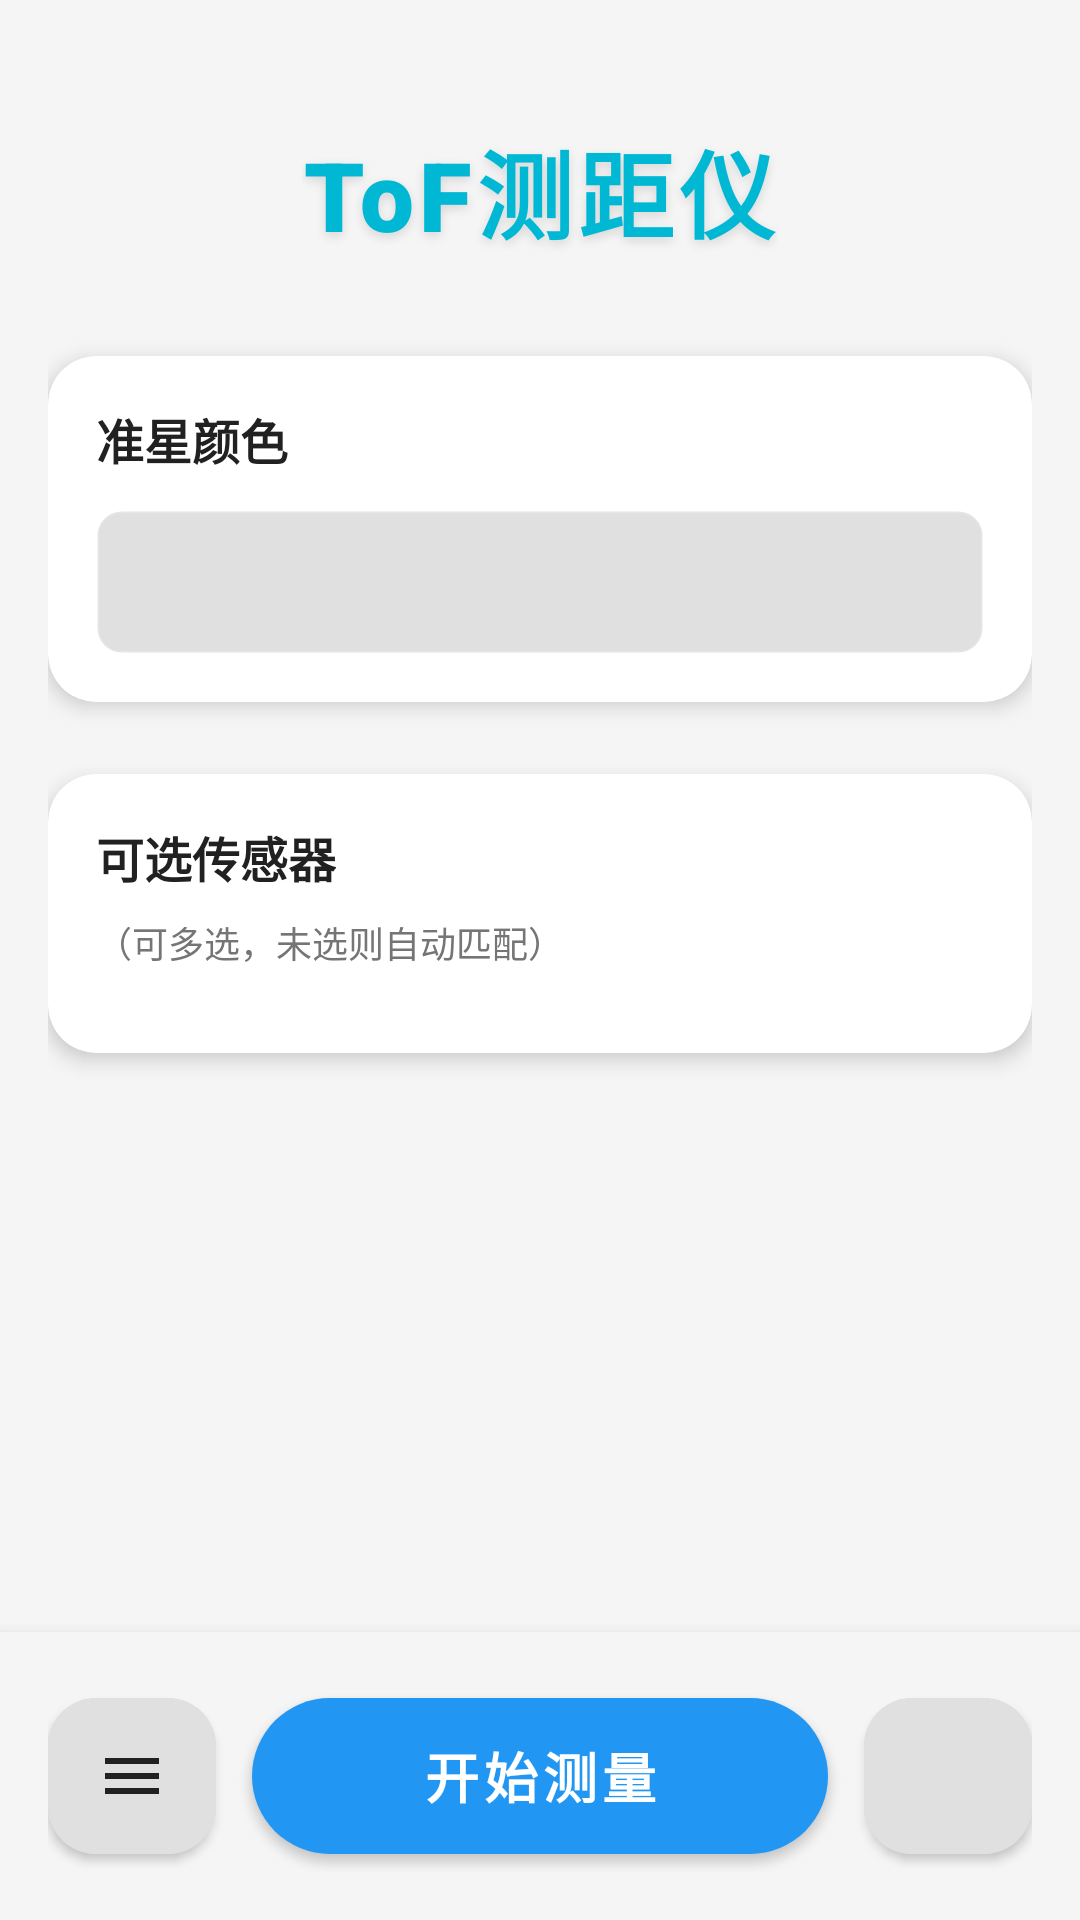

The Android layout XML behind this screen, and the referenced resources:
<!-- AndroidManifest.xml: application theme Theme.Tofchizi -->
<!-- res/layout/activity_mode_select.xml -->
<?xml version="1.0" encoding="utf-8"?>
<androidx.constraintlayout.widget.ConstraintLayout xmlns:android="http://schemas.android.com/apk/res/android"
    xmlns:app="http://schemas.android.com/apk/res-auto"
    android:layout_width="match_parent"
    android:layout_height="match_parent"
    android:background="@color/brand_background">

    <ScrollView
        android:layout_width="match_parent"
        android:layout_height="0dp"
        android:padding="16dp"
        android:clipToPadding="false"
        app:layout_constraintTop_toTopOf="parent"
        app:layout_constraintBottom_toTopOf="@+id/bottomActionArea">

        <LinearLayout
            android:layout_width="match_parent"
            android:layout_height="wrap_content"
            android:orientation="vertical"
            android:gravity="center_horizontal">

            <TextView
                android:id="@+id/home_title"
                android:layout_width="wrap_content"
                android:layout_height="wrap_content"
                android:text="@string/home_title"
                android:textSize="32sp"
                android:textStyle="bold"
                android:textColor="@color/brand_accent"
                android:layout_marginTop="24dp"
                android:layout_marginBottom="32dp"
                android:fontFamily="sans-serif-black"
                android:letterSpacing="0.05"
                android:shadowColor="@color/title_shadow"
                android:shadowDx="0"
                android:shadowDy="4"
                android:shadowRadius="8" />

            
            <com.google.android.material.card.MaterialCardView
                android:layout_width="match_parent"
                android:layout_height="wrap_content"
                android:layout_marginBottom="24dp"
                style="@style/Widget.Tofchizi.CardView">

                <LinearLayout
                    android:layout_width="match_parent"
                    android:layout_height="wrap_content"
                    android:orientation="vertical">

                    <TextView
                        android:layout_width="wrap_content"
                        android:layout_height="wrap_content"
                        android:text="@string/crosshair_color_label"
                        android:textSize="16sp"
                        android:textStyle="bold"
                        android:textColor="@color/text_primary"
                        android:layout_marginBottom="12dp" />

                    <Spinner
                        android:id="@+id/spinnerCrosshair"
                        android:layout_width="match_parent"
                        android:layout_height="48dp"
                        android:background="@drawable/bg_spinner"
                        android:paddingStart="12dp"
                        android:paddingEnd="12dp" />
                </LinearLayout>
            </com.google.android.material.card.MaterialCardView>

            
            <com.google.android.material.card.MaterialCardView
                android:layout_width="match_parent"
                android:layout_height="wrap_content"
                android:layout_marginBottom="32dp"
                style="@style/Widget.Tofchizi.CardView">

                <LinearLayout
                    android:layout_width="match_parent"
                    android:layout_height="wrap_content"
                    android:orientation="vertical">

                    <TextView
                        android:layout_width="wrap_content"
                        android:layout_height="wrap_content"
                        android:text="@string/mode_select_candidates_title"
                        android:textSize="16sp"
                        android:textStyle="bold"
                        android:textColor="@color/text_primary"
                        android:layout_marginBottom="8dp" />

                    <TextView
                        android:layout_width="match_parent"
                        android:layout_height="wrap_content"
                        android:text="@string/mode_select_candidates_hint"
                        android:textSize="12sp"
                        android:textColor="@color/text_secondary"
                        android:layout_marginBottom="12dp" />

                    <LinearLayout
                        android:id="@+id/candidateListContainer"
                        android:layout_width="match_parent"
                        android:layout_height="wrap_content"
                        android:orientation="vertical" />
                </LinearLayout>
            </com.google.android.material.card.MaterialCardView>

        </LinearLayout>
    </ScrollView>

    
    <LinearLayout
        android:id="@+id/bottomActionArea"
        android:layout_width="match_parent"
        android:layout_height="wrap_content"
        android:orientation="horizontal"
        android:gravity="center_vertical"
        android:padding="16dp"
        android:background="@color/brand_background"
        android:elevation="8dp"
        app:layout_constraintBottom_toBottomOf="parent">

        <com.google.android.material.button.MaterialButton
            android:id="@+id/btnMenu"
            android:layout_width="56dp"
            android:layout_height="64dp"
            app:icon="@drawable/ic_menu_list"
            app:iconGravity="textStart"
            app:iconPadding="0dp"
            app:iconSize="24dp"
            app:cornerRadius="16dp"
            android:backgroundTint="@color/brand_surface_variant"
            app:iconTint="@color/text_primary"
            android:layout_marginEnd="12dp"
            style="@style/Widget.MaterialComponents.Button" />

        <com.google.android.material.button.MaterialButton
            android:id="@+id/btnStart"
            android:layout_width="0dp"
            android:layout_height="64dp"
            android:layout_weight="1"
            android:text="@string/mode_select_btn_start"
            android:textSize="18sp"
            android:textStyle="bold"
            app:cornerRadius="32dp"
            style="@style/Widget.MaterialComponents.Button" />
        
        <com.google.android.material.button.MaterialButton
            android:id="@+id/btnHistory"
            android:layout_width="56dp"
            android:layout_height="64dp"
            app:icon="@drawable/ic_history"
            app:iconGravity="textStart"
            app:iconPadding="0dp"
            app:iconSize="24dp"
            app:cornerRadius="16dp"
            android:backgroundTint="@color/brand_surface_variant"
            app:iconTint="@color/text_primary"
            android:layout_marginStart="12dp"
            style="@style/Widget.MaterialComponents.Button" />

    </LinearLayout>

</androidx.constraintlayout.widget.ConstraintLayout>
<!-- resources referenced by this layout -->
<resources>
  <color name="brand_accent">#00B8D4</color>
  <color name="brand_background">#F5F5F5</color>
  <color name="brand_surface_variant">#E0E0E0</color>
  <color name="text_primary">#212121</color>
  <color name="text_secondary">#757575</color>
  <color name="title_shadow">#20000000</color>
  <!-- drawable bg_spinner (drawable) -->
  <?xml version="1.0" encoding="utf-8"?>
  <shape xmlns:android="http://schemas.android.com/apk/res/android" android:shape="rectangle">
      <solid android:color="@color/brand_surface_variant" />
      <corners android:radius="8dp" />
      <stroke android:width="1dp" android:color="#33FFFFFF" />
  </shape>
  <!-- drawable ic_menu_list (drawable) -->
  <vector xmlns:android="http://schemas.android.com/apk/res/android"
      android:width="24dp"
      android:height="24dp"
      android:viewportWidth="24"
      android:viewportHeight="24"
      android:tint="?attr/colorControlNormal">
    <path
        android:fillColor="@android:color/white"
        android:pathData="M3,18h18v-2H3v2zm0,-5h18v-2H3v2zm0,-7v2h18V6H3z"/>
  </vector>
  <string name="crosshair_color_label">准星颜色</string>
  <string name="home_title">ToF测距仪</string>
  <string name="mode_select_btn_start">开始测量</string>
  <string name="mode_select_candidates_hint">（可多选，未选则自动匹配）</string>
  <string name="mode_select_candidates_title">可选传感器</string>
  <style name="Widget.Tofchizi.CardView" parent="Widget.MaterialComponents.CardView">
          <item name="cardCornerRadius">16dp</item>
          <item name="cardElevation">4dp</item>
          <item name="cardBackgroundColor">@color/brand_surface</item>
          <item name="contentPadding">16dp</item>
      </style>
  <style name="Theme.Tofchizi" parent="Theme.MaterialComponents.DayNight.NoActionBar">
          <item name="colorPrimary">@color/brand_primary</item>
          <item name="colorPrimaryVariant">@color/brand_primary_dark</item>
          <item name="colorOnPrimary">@color/white</item>
          
          <item name="android:windowBackground">@color/brand_background</item>
          <item name="android:textColor">@color/text_primary</item>
          
          <item name="android:windowLayoutInDisplayCutoutMode">shortEdges</item>
          <item name="android:statusBarColor">@color/brand_background</item>
          <item name="android:windowLightStatusBar">true</item>
          <item name="android:navigationBarColor">@color/brand_background</item>
          
          
          <item name="materialButtonStyle">@style/Widget.Tofchizi.Button</item>
          <item name="cardViewStyle">@style/Widget.Tofchizi.CardView</item>
      </style>
  <color name="brand_surface">#FFFFFF</color>
  <color name="brand_primary">#2196F3</color>
  <color name="brand_primary_dark">#1976D2</color>
  <color name="white">#FFFFFFFF</color>
  <style name="Widget.Tofchizi.Button" parent="Widget.MaterialComponents.Button">
          <item name="cornerRadius">12dp</item>
          <item name="android:paddingVertical">12dp</item>
          <item name="android:textSize">16sp</item>
          <item name="android:fontFamily">sans-serif-medium</item>
      </style>
</resources>
